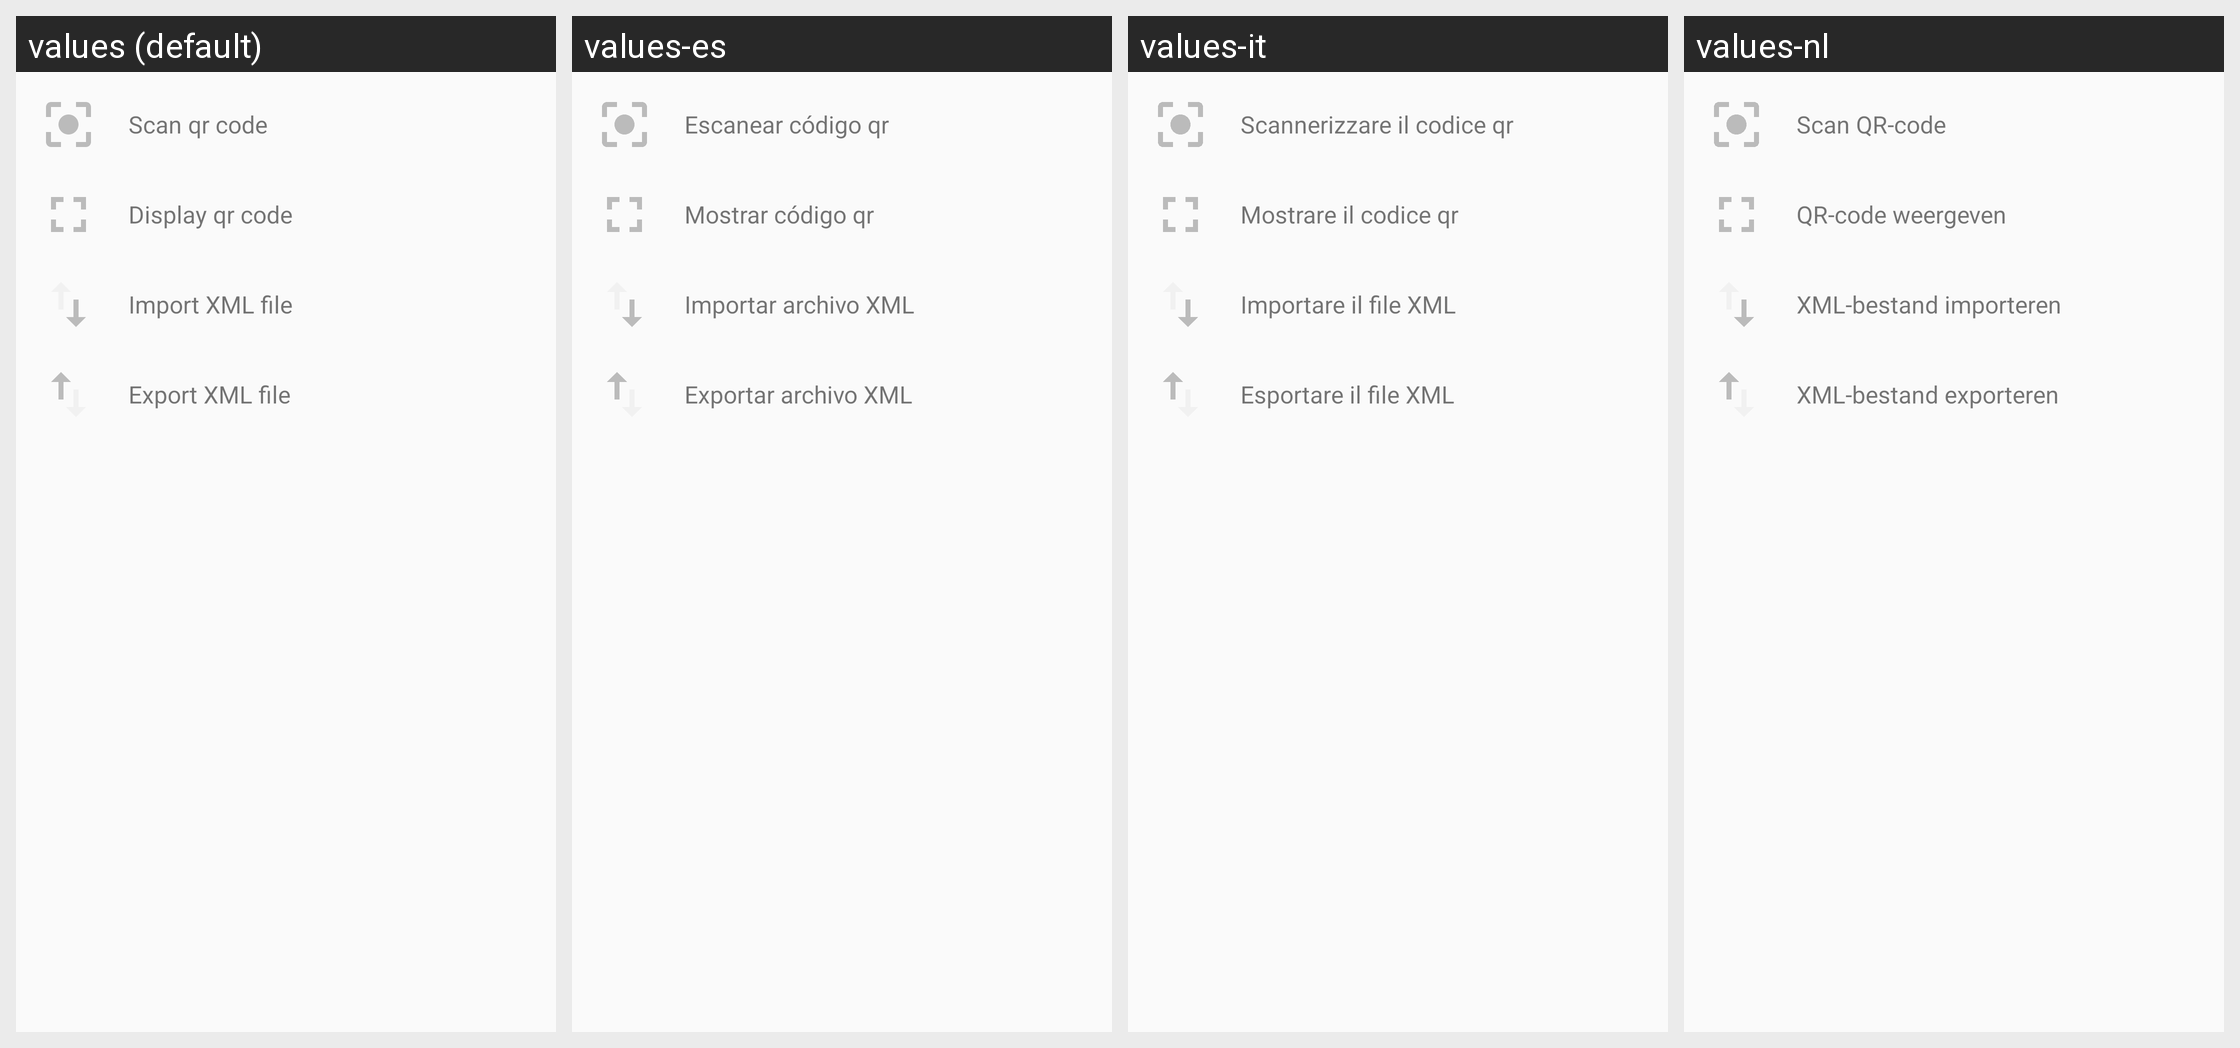

The Android screen above is rendered under several locales of the same app. Produce the string resources it draws, with the default and per-locale values.
Android screen res/layout/dialog_import_export.xml rendered under 4 locales, left to right: values (default), values-es, values-it, values-nl. Device: Nexus 5 (rendered at 1080×1920; each locale shown at half size, 540×960, under a caption strip naming it); theme AppTheme.
Other locales in the repository, not shown: values-bg, values-de, values-de-rDE, values-en-rUS, values-fr, values-fr-rFR, values-hu, values-nl-rNL, values-pl, values-ro, values-ru.
Strings drawn on this screen, with the default value and each locale's value (text and hints the layout hard-codes, and strings that could not be matched under every locale, appear in the picture but are not listed):

scan_qr_code
  values: Scan qr code
  values-es: Escanear código qr
  values-it: Scannerizzare il codice qr
  values-nl: Scan QR-code

show_qr_code
  values: Display qr code
  values-es: Mostrar código qr
  values-it: Mostrare il codice qr
  values-nl: QR-code weergeven

import_xml_file
  values: Import XML file
  values-es: Importar archivo XML
  values-it: Importare il file XML
  values-nl: XML-bestand importeren

export_xml_file
  values: Export XML file
  values-es: Exportar archivo XML
  values-it: Esportare il file XML
  values-nl: XML-bestand exporteren
